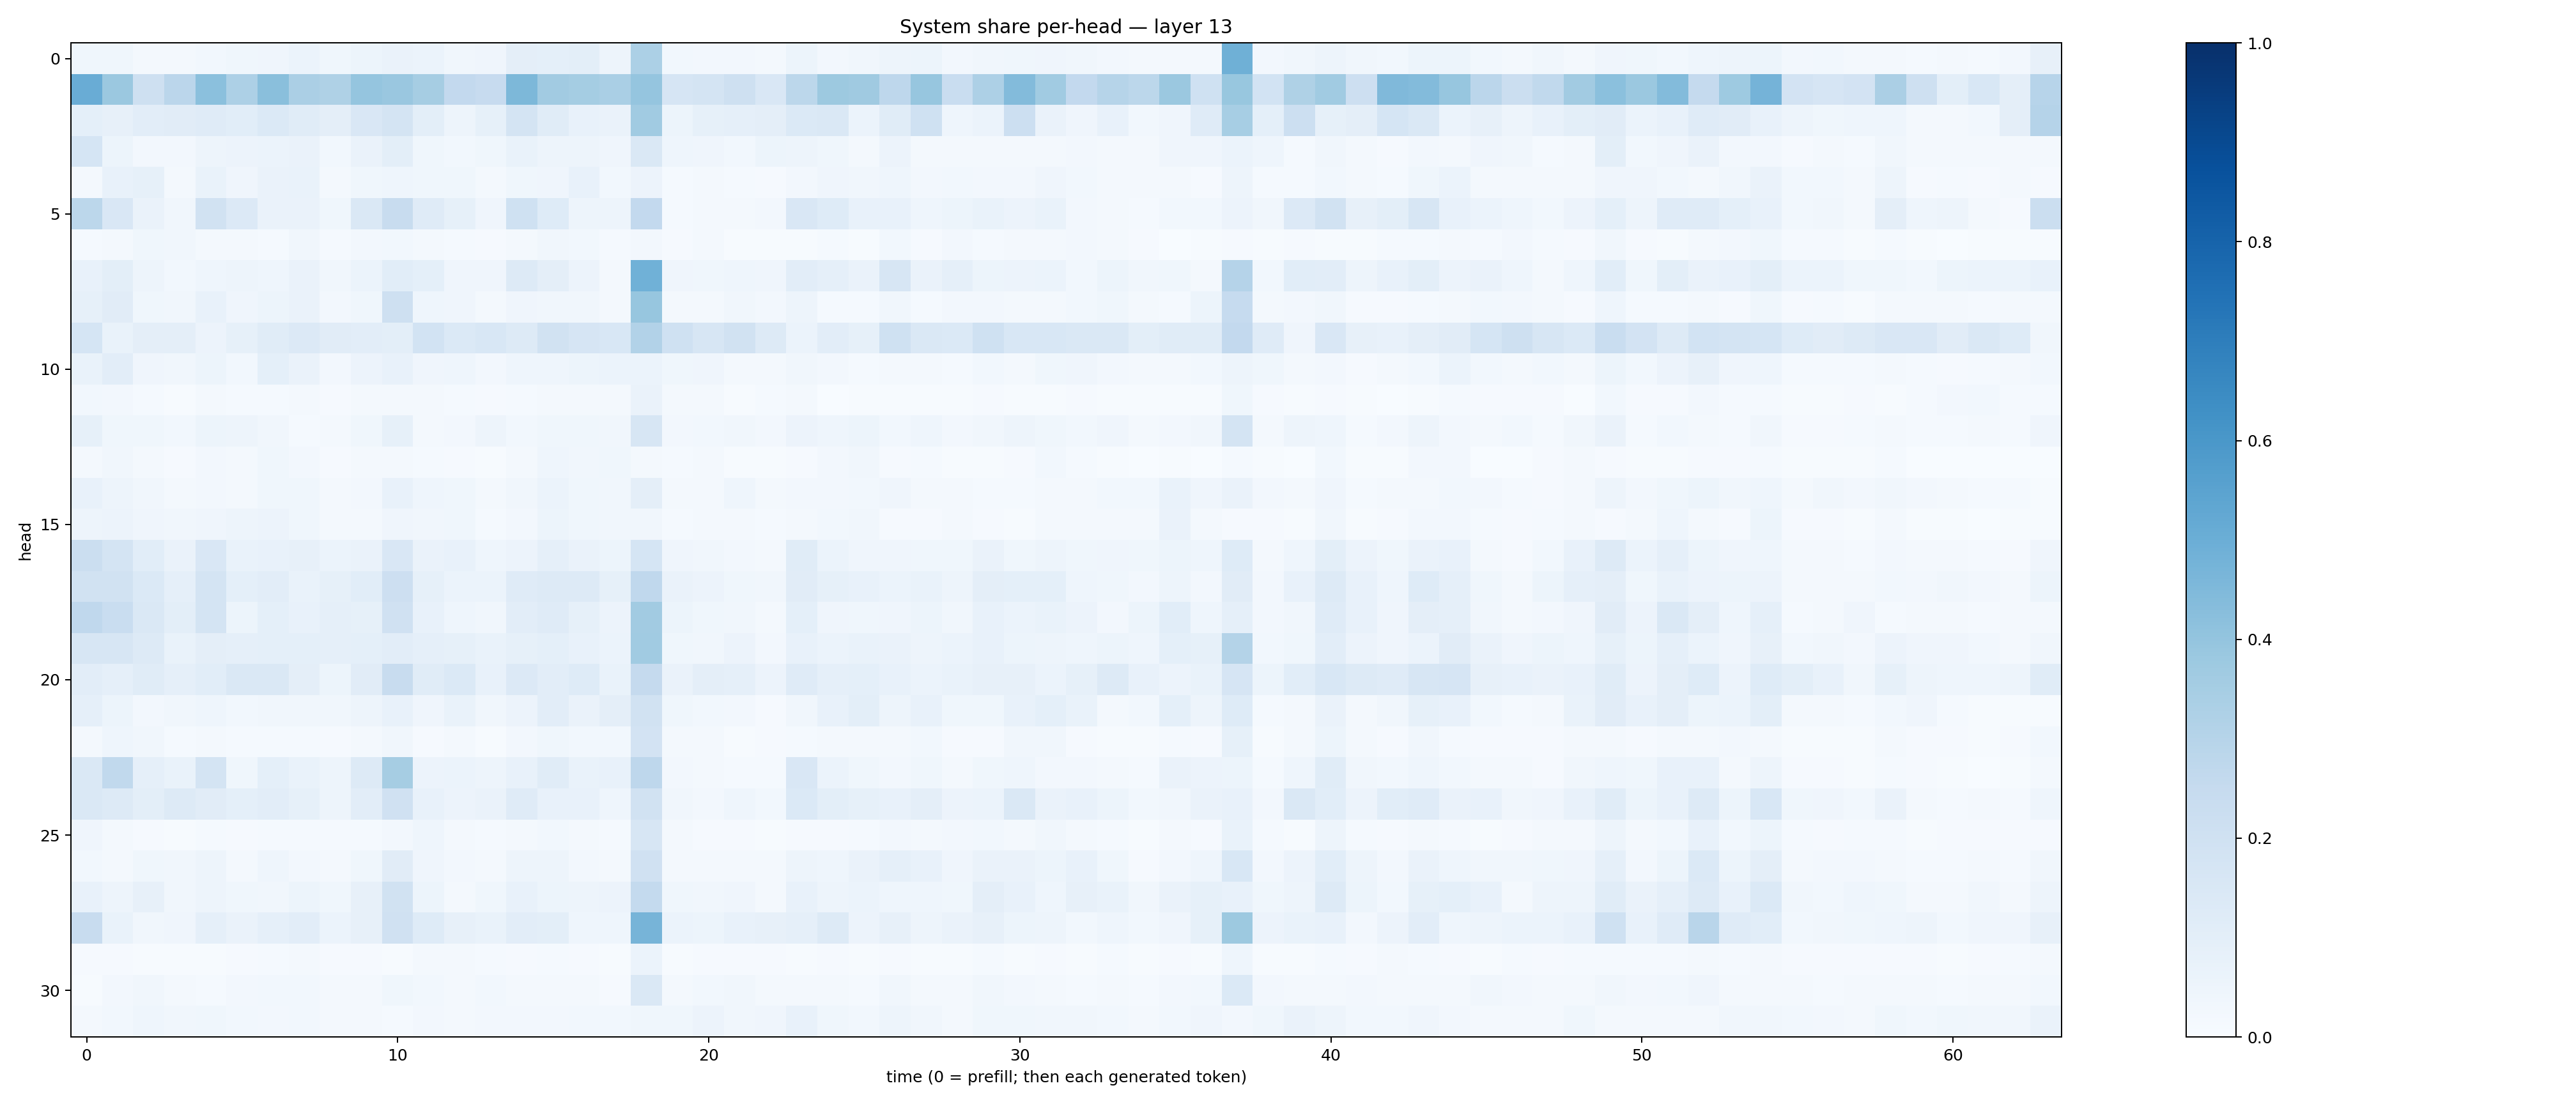

The file beside this chart, header and first rows:
0.03699867, 0.035626724, 0.019291196, 0.01817548, 0.029259268, 0.036112353, 0.039690945, 0.060603146, 0.036767915, 0.051318724, 0.06362135, 0.06149355, 0.032640904, 0.040610347, 0.095315956, 0.09362492, 0.10077003, 0.047122136, 0.3304958, 0.0286491, 0.025416475, 0.02731572, 0.02032606, 0.053033534
0.5043, 0.3804, 0.206, 0.2822, 0.4187, 0.3268, 0.4251, 0.3334, 0.3232, 0.3981, 0.3858, 0.3477, 0.2615, 0.2436, 0.456, 0.3599, 0.353, 0.3397, 0.3964, 0.1678, 0.179, 0.2051, 0.1497, 0.2786
0.09343, 0.07898, 0.1024, 0.1118, 0.1207, 0.1064, 0.1394, 0.1134, 0.09632, 0.1494, 0.1766, 0.1006, 0.04712, 0.08333, 0.1794, 0.1137, 0.07134, 0.06439, 0.3637, 0.05262, 0.08491, 0.08939, 0.09394, 0.1403
0.1687, 0.05094, 0.02703, 0.02486, 0.05001, 0.05566, 0.06214, 0.06331, 0.02866, 0.06387, 0.09851, 0.03731, 0.02812, 0.03648, 0.06757, 0.04741, 0.04972, 0.03934, 0.1462, 0.04451, 0.04092, 0.02813, 0.05117, 0.04867
0.02065, 0.07507, 0.08332, 0.02277, 0.06746, 0.04229, 0.06369, 0.06722, 0.01926, 0.03878, 0.04331, 0.03529, 0.03882, 0.01629, 0.03539, 0.04154, 0.07519, 0.02863, 0.05734, 0.01252, 0.02096, 0.01194, 0.009971, 0.02714
0.2808, 0.1485, 0.06564, 0.03359, 0.1952, 0.1338, 0.06423, 0.06448, 0.0358, 0.1471, 0.2394, 0.1197, 0.0856, 0.04127, 0.1998, 0.122, 0.04809, 0.04754, 0.2603, 0.01376, 0.01729, 0.02215, 0.02551, 0.1488
0.01365, 0.02058, 0.03747, 0.03345, 0.01909, 0.01574, 0.01367, 0.03139, 0.01423, 0.0267, 0.02918, 0.02133, 0.0149, 0.008456, 0.0166, 0.03252, 0.02891, 0.01369, 0.02641, 0.008551, 0.01591, 0.007234, 0.005084, 0.007196
0.07295, 0.0977, 0.04781, 0.03008, 0.04353, 0.04987, 0.04564, 0.06435, 0.03127, 0.06045, 0.1072, 0.09236, 0.0406, 0.04066, 0.1256, 0.09515, 0.05609, 0.02141, 0.4847, 0.04023, 0.0379, 0.04425, 0.03907, 0.1022
0.08307, 0.1124, 0.0377, 0.03327, 0.07659, 0.04137, 0.0522, 0.06447, 0.02527, 0.03761, 0.2083, 0.04538, 0.04225, 0.02217, 0.03939, 0.03279, 0.03484, 0.01698, 0.3928, 0.02168, 0.02228, 0.03174, 0.02559, 0.04892
0.1718, 0.06939, 0.09622, 0.09537, 0.05703, 0.08304, 0.1134, 0.1343, 0.112, 0.104, 0.1003, 0.1837, 0.1383, 0.1559, 0.1323, 0.1905, 0.1655, 0.1544, 0.3106, 0.2018, 0.158, 0.1879, 0.1325, 0.06112
0.06864, 0.1042, 0.04178, 0.03509, 0.05133, 0.02962, 0.0926, 0.06576, 0.02466, 0.05527, 0.07038, 0.03911, 0.04464, 0.02376, 0.04515, 0.04363, 0.05412, 0.06058, 0.06131, 0.03777, 0.03971, 0.02229, 0.02094, 0.03333
0.02748, 0.02652, 0.01516, 0.006941, 0.01842, 0.01546, 0.01288, 0.01892, 0.008691, 0.01909, 0.02004, 0.01611, 0.01453, 0.01063, 0.01311, 0.01809, 0.01804, 0.01758, 0.06311, 0.02307, 0.01658, 0.006752, 0.0142, 0.01651
0.08555, 0.03704, 0.03648, 0.02817, 0.05207, 0.05073, 0.03492, 0.01529, 0.02153, 0.03904, 0.08281, 0.01766, 0.02669, 0.0507, 0.02954, 0.03537, 0.03571, 0.03485, 0.1624, 0.02675, 0.02964, 0.03225, 0.02392, 0.05485
0.02327, 0.03495, 0.02283, 0.009643, 0.02369, 0.01655, 0.03776, 0.02555, 0.01156, 0.02057, 0.01764, 0.0139, 0.01159, 0.004778, 0.01826, 0.04492, 0.03426, 0.03777, 0.02089, 0.01295, 0.01639, 0.004138, 0.00761, 0.009815
0.07697, 0.04961, 0.03215, 0.01694, 0.02592, 0.01761, 0.03557, 0.03659, 0.02124, 0.02652, 0.07105, 0.04394, 0.03632, 0.01985, 0.03398, 0.05906, 0.03605, 0.03135, 0.09473, 0.02335, 0.01831, 0.04413, 0.02136, 0.02475
0.04923, 0.05564, 0.04224, 0.03148, 0.03938, 0.04868, 0.0555, 0.03544, 0.02317, 0.02231, 0.04075, 0.03165, 0.0385, 0.01351, 0.02537, 0.05226, 0.03844, 0.03344, 0.03362, 0.01543, 0.01886, 0.01851, 0.01545, 0.02113
0.2253, 0.1752, 0.1086, 0.06459, 0.1485, 0.07026, 0.0775, 0.07815, 0.06073, 0.0659, 0.1486, 0.06468, 0.07145, 0.04534, 0.05814, 0.0886, 0.06379, 0.05461, 0.1715, 0.04285, 0.03129, 0.02669, 0.01715, 0.116
0.1934, 0.1877, 0.1373, 0.0884, 0.1728, 0.09073, 0.1031, 0.0682, 0.08335, 0.1094, 0.2123, 0.08507, 0.06231, 0.06167, 0.1183, 0.1307, 0.1261, 0.08402, 0.2683, 0.06536, 0.05756, 0.03662, 0.03337, 0.1097
0.2687, 0.2332, 0.144, 0.1015, 0.1725, 0.0514, 0.0924, 0.07495, 0.08974, 0.0845, 0.1973, 0.07323, 0.04539, 0.03365, 0.1029, 0.1209, 0.08522, 0.05517, 0.3595, 0.05298, 0.03697, 0.03408, 0.01801, 0.0904
0.1634, 0.1607, 0.1266, 0.06789, 0.09552, 0.08826, 0.09292, 0.09025, 0.08932, 0.09275, 0.1016, 0.08645, 0.0843, 0.06686, 0.08248, 0.09026, 0.07806, 0.06218, 0.3659, 0.03615, 0.03418, 0.05493, 0.02588, 0.07048
0.1017, 0.08834, 0.1152, 0.08767, 0.1089, 0.1421, 0.1454, 0.09647, 0.05309, 0.1119, 0.2381, 0.1139, 0.1385, 0.07483, 0.1355, 0.1052, 0.122, 0.06788, 0.2525, 0.06371, 0.09512, 0.08964, 0.05514, 0.1193
0.08896, 0.05123, 0.0263, 0.03183, 0.04421, 0.0279, 0.03312, 0.03358, 0.0338, 0.04974, 0.07571, 0.04201, 0.06754, 0.03201, 0.05577, 0.1035, 0.06324, 0.09528, 0.193, 0.03862, 0.02795, 0.02582, 0.01033, 0.03149
0.01735, 0.04618, 0.03288, 0.01253, 0.01565, 0.01233, 0.01433, 0.01537, 0.007823, 0.02026, 0.03344, 0.01132, 0.01592, 0.005804, 0.02548, 0.0386, 0.02823, 0.02803, 0.1825, 0.0165, 0.0196, 0.007502, 0.01066, 0.01316
0.1458, 0.2635, 0.08751, 0.06739, 0.1729, 0.03869, 0.09197, 0.06777, 0.04921, 0.1314, 0.349, 0.05575, 0.06184, 0.04867, 0.07477, 0.1145, 0.06802, 0.07149, 0.2767, 0.02663, 0.01875, 0.01174, 0.01285, 0.1507
0.1463, 0.128, 0.1008, 0.1319, 0.1129, 0.09258, 0.1037, 0.08371, 0.05078, 0.1024, 0.1965, 0.07498, 0.05682, 0.06314, 0.1194, 0.07738, 0.07638, 0.04563, 0.1941, 0.03207, 0.02636, 0.04573, 0.03073, 0.1392
0.04114, 0.01568, 0.009748, 0.005687, 0.01364, 0.009008, 0.01393, 0.01413, 0.0125, 0.01495, 0.02449, 0.04461, 0.01621, 0.01535, 0.01606, 0.02757, 0.02078, 0.01291, 0.1582, 0.01699, 0.009956, 0.008988, 0.007541, 0.009283
0.03111, 0.02213, 0.03646, 0.03432, 0.0484, 0.02242, 0.04684, 0.02374, 0.01926, 0.03687, 0.1099, 0.03907, 0.02542, 0.02184, 0.04994, 0.04712, 0.02523, 0.02209, 0.1984, 0.02038, 0.01816, 0.01897, 0.01774, 0.04835
0.07126, 0.04806, 0.07952, 0.03485, 0.04937, 0.03679, 0.03323, 0.0534, 0.03659, 0.07943, 0.1878, 0.05316, 0.02338, 0.03901, 0.07303, 0.05092, 0.04794, 0.0578, 0.2542, 0.0366, 0.03217, 0.04264, 0.01846, 0.07596
0.2389, 0.06799, 0.03341, 0.03978, 0.08801, 0.06565, 0.08714, 0.1051, 0.06172, 0.07846, 0.1961, 0.1233, 0.07979, 0.06647, 0.1051, 0.09826, 0.0458, 0.04332, 0.4709, 0.05981, 0.05198, 0.07146, 0.0788, 0.08943
0.008305, 0.008795, 0.006807, 0.007703, 0.005247, 0.01154, 0.01326, 0.01617, 0.01011, 0.008114, 0.004892, 0.01931, 0.01599, 0.01242, 0.009069, 0.01474, 0.01003, 0.006074, 0.06036, 0.007702, 0.009119, 0.009387, 0.008453, 0.003991
0.0071, 0.02551, 0.03435, 0.02148, 0.01235, 0.02532, 0.02904, 0.02743, 0.02219, 0.01928, 0.03551, 0.03052, 0.01896, 0.02968, 0.01644, 0.01611, 0.01627, 0.01167, 0.1409, 0.0193, 0.03023, 0.03337, 0.02342, 0.01909
0.02326, 0.03061, 0.0441, 0.03354, 0.03553, 0.03036, 0.02531, 0.02845, 0.02239, 0.02097, 0.01205, 0.02442, 0.02247, 0.02557, 0.02492, 0.02687, 0.02806, 0.02925, 0.03693, 0.03764, 0.05559, 0.03505, 0.04207, 0.07731
